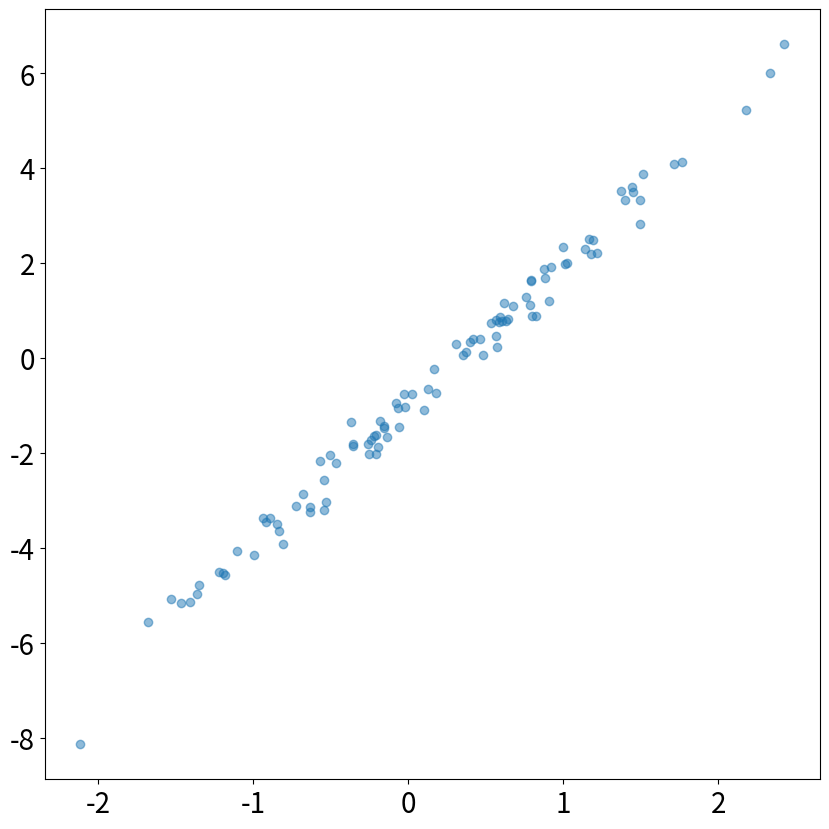

Recreate this plot in Python.
import numpy as np
import matplotlib.pyplot as plt

w, b = 3, -1
x = np.random.normal(0, 1, size=(100, ))
y = w*x + b
noise = np.random.normal(0, 0.3, (100, ))
y += noise
# y = 1/(1+np.exp(-y)) # 시그모이드 함수로 변화

fig, ax = plt.subplots(figsize=(10, 10))
ax.scatter(x, y, alpha=0.5)
ax.tick_params(labelsize=20)
plt.show()